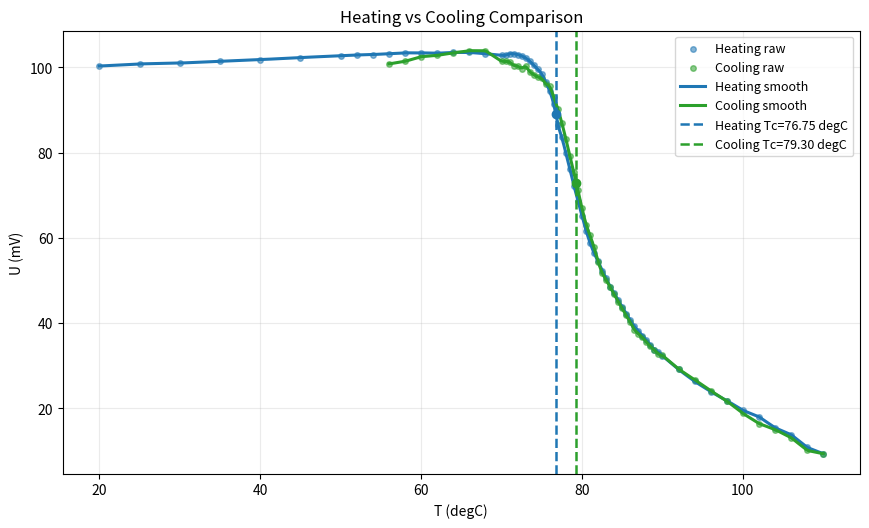
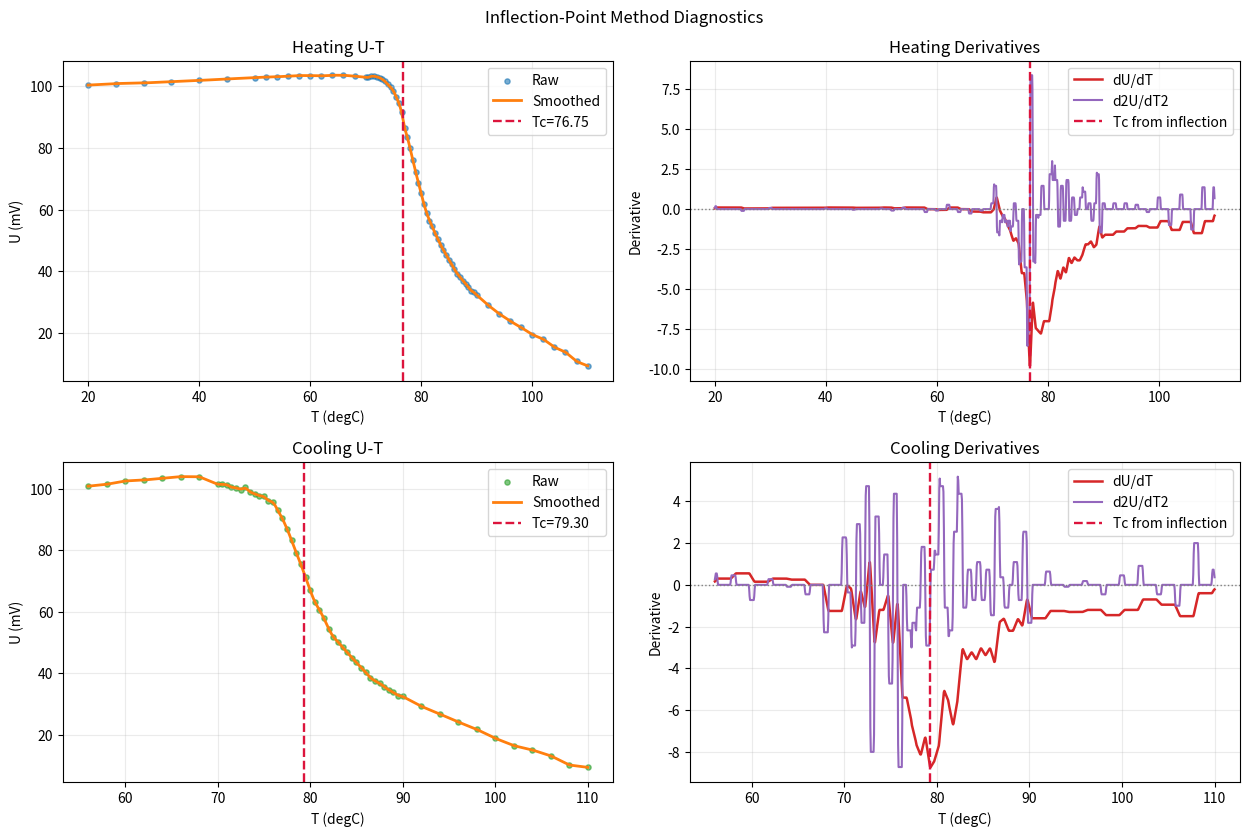

Recreate these plots in Python, in order.
import numpy as np
import matplotlib.pyplot as plt


def find_inflection_tc(t, u, grid_step=0.05, smooth_window=11):
	"""
	Inflection-point method:
	1) Interpolate to dense grid;
	2) Smooth curve with moving average;
	3) Compute first/second derivatives;
	4) Find d2U/dT2 = 0 nearest the steepest slope position.
	"""
	t = np.asarray(t, dtype=float)
	u = np.asarray(u, dtype=float)

	order = np.argsort(t)
	t = t[order]
	u = u[order]

	t_dense = np.arange(t.min(), t.max() + grid_step, grid_step)
	u_dense = np.interp(t_dense, t, u)

	if smooth_window % 2 == 0:
		smooth_window += 1
	smooth_window = max(5, smooth_window)

	kernel = np.ones(smooth_window) / smooth_window
	pad = smooth_window // 2
	u_pad = np.pad(u_dense, (pad, pad), mode="edge")
	u_smooth = np.convolve(u_pad, kernel, mode="valid")

	d1 = np.gradient(u_smooth, t_dense)
	d2 = np.gradient(d1, t_dense)

	sign = np.sign(d2)
	cross_idx = np.where(sign[:-1] * sign[1:] < 0)[0]

	if len(cross_idx) == 0:
		idx_use = np.argmin(d1[pad:-pad]) + pad if len(d1) > 2 * pad else np.argmin(d1)
		tc = t_dense[idx_use]
		best_idx = int(idx_use)
	else:
		# Among all inflection candidates, choose the one with the steepest slope.
		slope_strength = np.abs(d1[cross_idx])
		best_idx = int(cross_idx[np.argmax(slope_strength)])
		x0, x1 = t_dense[best_idx], t_dense[best_idx + 1]
		y0, y1 = d2[best_idx], d2[best_idx + 1]
		if y1 == y0:
			tc = (x0 + x1) / 2
		else:
			tc = x0 - y0 * (x1 - x0) / (y1 - y0)

	u_tc = np.interp(tc, t_dense, u_smooth)

	return {
		"tc": float(tc),
		"u_tc": float(u_tc),
		"t_dense": t_dense,
		"u_smooth": u_smooth,
		"d1": d1,
		"d2": d2,
		"best_idx": best_idx,
	}


def main():
	# Heating data
	t_heat = np.array([
		20.0, 25.0, 30.0, 35.0, 40.0, 45.0, 50.0,
		52.0, 54.0, 56.0, 58.0, 60.0, 62.0, 64.0, 66.0, 68.0, 70.0,
		70.5, 71.0, 71.5, 72.0, 72.5, 73.0, 73.5, 74.0, 74.5, 75.0,
		75.5, 76.0, 76.5, 77.0, 77.5, 78.0, 78.5, 79.0, 79.5, 80.0,
		80.5, 81.0, 81.5, 82.0, 82.5, 83.0, 83.5, 84.0, 84.5, 85.0,
		85.5, 86.0, 86.5, 87.0, 87.5, 88.0, 88.5, 89.0, 89.5, 90.0,
		92.0, 94.0, 96.0, 98.0, 100.0, 102.0, 104.0, 106.0, 108.0, 110.0,
	])
	u_heat = np.array([
		100.3, 100.8, 101.0, 101.4, 101.8, 102.3, 102.7,
		102.9, 103.0, 103.2, 103.4, 103.4, 103.3, 103.5, 103.5, 103.2, 102.8,
		102.8, 103.2, 103.2, 103.0, 102.7, 102.2, 101.5, 100.5, 99.6, 98.5,
		96.5, 94.5, 91.5, 86.4, 83.6, 79.9, 76.1, 72.2, 68.7, 65.2,
		61.7, 58.8, 56.4, 54.5, 52.3, 50.5, 48.5, 47.0, 45.3, 43.8,
		42.2, 40.6, 39.2, 38.1, 37.0, 36.0, 34.8, 33.7, 33.2, 32.3,
		29.1, 26.3, 23.9, 21.8, 19.5, 18.0, 15.4, 13.8, 10.8, 9.3,
	])

	# Cooling data
	t_cool = np.array([
		110.0, 108.0, 106.0, 104.0, 102.0, 100.0, 98.0, 96.0, 94.0, 92.0,
		90.0, 89.5, 89.0, 88.5, 88.0, 87.5, 87.0, 86.5, 86.0, 85.5,
		85.0, 84.5, 84.0, 83.5, 83.0, 82.5, 82.0, 81.5, 81.0, 80.5,
		80.0, 79.5, 79.0, 78.5, 78.0, 77.5, 77.0, 76.5, 76.0, 75.5,
		75.0, 74.5, 74.0, 73.5, 73.0, 72.5, 72.0, 71.5, 71.0, 70.5,
		70.0, 68.0, 66.0, 64.0, 62.0, 60.0, 58.0, 56.0,
	])
	u_cool = np.array([
		9.3, 10.1, 13.1, 15.0, 16.4, 18.8, 21.7, 24.1, 26.7, 29.2,
		32.4, 32.7, 33.7, 34.5, 35.6, 36.7, 37.5, 38.4, 40.3, 41.8,
		43.5, 45.0, 46.8, 48.4, 50.2, 51.7, 54.4, 57.8, 60.6, 63.1,
		66.9, 71.1, 75.5, 79.1, 83.2, 87.0, 90.3, 93.0, 95.7, 96.0,
		97.5, 97.7, 98.3, 98.9, 100.4, 99.7, 100.3, 100.4, 101.3, 101.4,
		101.4, 103.9, 103.9, 103.4, 102.8, 102.5, 101.4, 100.8,
	])

	heat_res = find_inflection_tc(t_heat, u_heat)
	cool_res = find_inflection_tc(t_cool, u_cool)

	tc_heat = heat_res["tc"]
	tc_cool = cool_res["tc"]

	# Figure 1: heating/cooling overlay for direct comparison
	fig_cmp, ax_cmp = plt.subplots(figsize=(8.8, 5.4), dpi=140)
	ax_cmp.scatter(t_heat, u_heat, s=16, color="#1f77b4", alpha=0.55, label="Heating raw")
	ax_cmp.scatter(t_cool, u_cool, s=16, color="#2ca02c", alpha=0.55, label="Cooling raw")
	ax_cmp.plot(heat_res["t_dense"], heat_res["u_smooth"], color="#1f77b4", lw=2.2, label="Heating smooth")
	ax_cmp.plot(cool_res["t_dense"], cool_res["u_smooth"], color="#2ca02c", lw=2.2, label="Cooling smooth")
	ax_cmp.axvline(tc_heat, color="#1f77b4", ls="--", lw=1.8, label=f"Heating Tc={tc_heat:.2f} degC")
	ax_cmp.axvline(tc_cool, color="#2ca02c", ls="--", lw=1.8, label=f"Cooling Tc={tc_cool:.2f} degC")
	ax_cmp.plot(tc_heat, heat_res["u_tc"], "o", color="#1f77b4")
	ax_cmp.plot(tc_cool, cool_res["u_tc"], "o", color="#2ca02c")
	ax_cmp.set_title("Heating vs Cooling Comparison")
	ax_cmp.set_xlabel("T (degC)")
	ax_cmp.set_ylabel("U (mV)")
	ax_cmp.grid(alpha=0.25)
	ax_cmp.legend(fontsize=9)
	fig_cmp.tight_layout()
	fig_cmp.savefig("curie_compare_overlay.png", bbox_inches="tight")
	plt.close(fig_cmp)

	# Figure 2: inflection-method diagnostics (curve + derivatives)
	fig_inflect, axes = plt.subplots(2, 2, figsize=(12.6, 8.5), dpi=140)

	axes[0, 0].scatter(t_heat, u_heat, s=14, color="#1f77b4", alpha=0.6, label="Raw")
	axes[0, 0].plot(heat_res["t_dense"], heat_res["u_smooth"], color="#ff7f0e", lw=2.0, label="Smoothed")
	axes[0, 0].axvline(tc_heat, color="crimson", ls="--", lw=1.7, label=f"Tc={tc_heat:.2f}")
	axes[0, 0].set_title("Heating U-T")
	axes[0, 0].set_xlabel("T (degC)")
	axes[0, 0].set_ylabel("U (mV)")
	axes[0, 0].grid(alpha=0.25)
	axes[0, 0].legend()

	axes[0, 1].plot(heat_res["t_dense"], heat_res["d1"], color="#d62728", lw=1.8, label="dU/dT")
	axes[0, 1].plot(heat_res["t_dense"], heat_res["d2"], color="#9467bd", lw=1.5, label="d2U/dT2")
	axes[0, 1].axhline(0, color="gray", ls=":", lw=1)
	axes[0, 1].axvline(tc_heat, color="crimson", ls="--", lw=1.7, label="Tc from inflection")
	axes[0, 1].set_title("Heating Derivatives")
	axes[0, 1].set_xlabel("T (degC)")
	axes[0, 1].set_ylabel("Derivative")
	axes[0, 1].grid(alpha=0.25)
	axes[0, 1].legend()

	axes[1, 0].scatter(t_cool, u_cool, s=14, color="#2ca02c", alpha=0.6, label="Raw")
	axes[1, 0].plot(cool_res["t_dense"], cool_res["u_smooth"], color="#ff7f0e", lw=2.0, label="Smoothed")
	axes[1, 0].axvline(tc_cool, color="crimson", ls="--", lw=1.7, label=f"Tc={tc_cool:.2f}")
	axes[1, 0].set_title("Cooling U-T")
	axes[1, 0].set_xlabel("T (degC)")
	axes[1, 0].set_ylabel("U (mV)")
	axes[1, 0].grid(alpha=0.25)
	axes[1, 0].legend()

	axes[1, 1].plot(cool_res["t_dense"], cool_res["d1"], color="#d62728", lw=1.8, label="dU/dT")
	axes[1, 1].plot(cool_res["t_dense"], cool_res["d2"], color="#9467bd", lw=1.5, label="d2U/dT2")
	axes[1, 1].axhline(0, color="gray", ls=":", lw=1)
	axes[1, 1].axvline(tc_cool, color="crimson", ls="--", lw=1.7, label="Tc from inflection")
	axes[1, 1].set_title("Cooling Derivatives")
	axes[1, 1].set_xlabel("T (degC)")
	axes[1, 1].set_ylabel("Derivative")
	axes[1, 1].grid(alpha=0.25)
	axes[1, 1].legend()

	fig_inflect.suptitle("Inflection-Point Method Diagnostics")
	fig_inflect.tight_layout()
	fig_inflect.savefig("curie_inflection_method.png", bbox_inches="tight")
	plt.close(fig_inflect)

	print(f"Heating Curie temperature Tc = {tc_heat:.2f} degC")
	print(f"Cooling Curie temperature Tc = {tc_cool:.2f} degC")
	print("Saved figure: curie_compare_overlay.png")
	print("Saved figure: curie_inflection_method.png")


if __name__ == "__main__":
	main()
